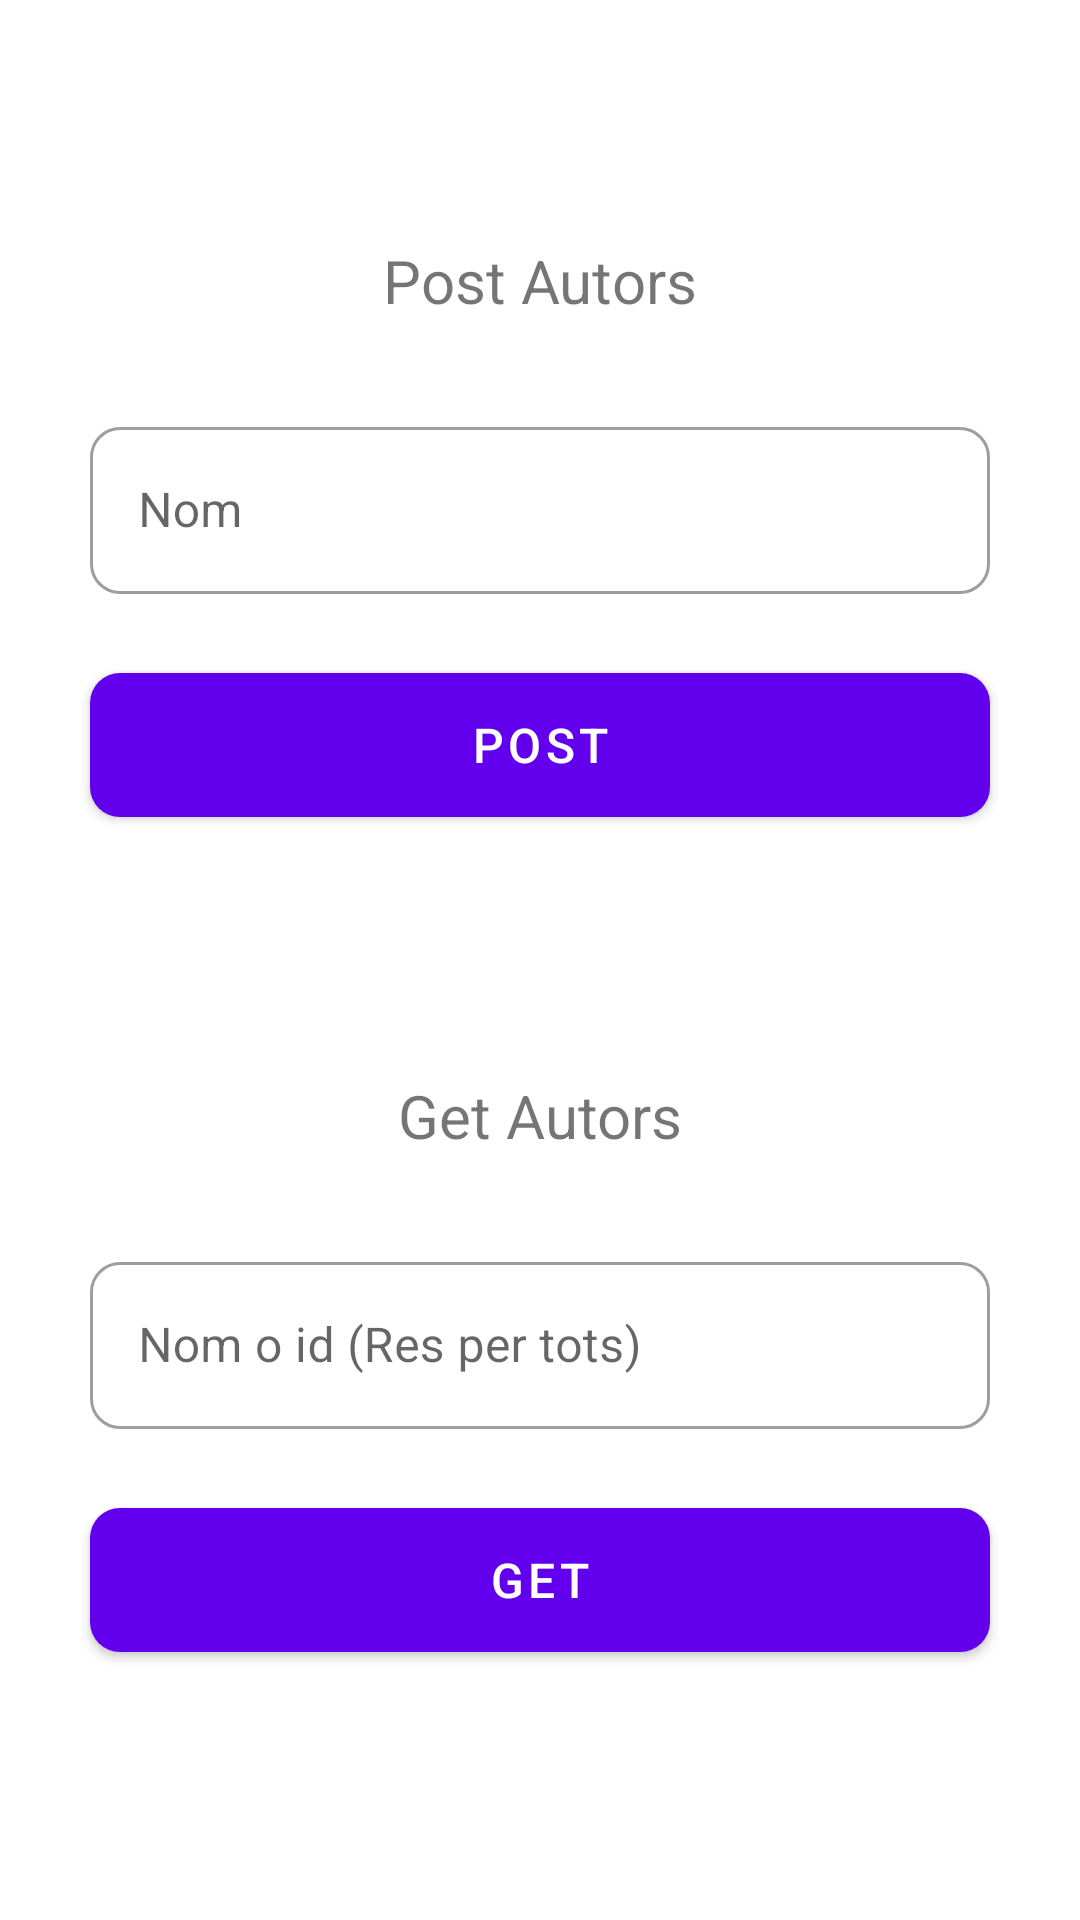

This screen was rendered from an Android layout file. Write that file and the resources it references.
<!-- AndroidManifest.xml: application theme Theme.ApiFromScratch -->
<!-- res/layout/fragment_actions.xml -->
<?xml version="1.0" encoding="utf-8"?>
<layout xmlns:android="http://schemas.android.com/apk/res/android"
    xmlns:app="http://schemas.android.com/apk/res-auto"
    xmlns:tools="http://schemas.android.com/tools">

    <androidx.constraintlayout.widget.ConstraintLayout
        android:layout_width="match_parent"
        android:layout_height="match_parent"
        tools:context=".ui.GetResultFragment">

        <TextView
            android:id="@+id/postAutors"
            android:layout_width="wrap_content"
            android:layout_height="wrap_content"
            android:layout_marginTop="80dp"
            android:text="Post Autors"
            android:textSize="20sp"
            app:layout_constraintEnd_toEndOf="parent"
            app:layout_constraintStart_toStartOf="parent"
            app:layout_constraintTop_toTopOf="parent" />

        <com.google.android.material.textfield.TextInputLayout
            android:id="@+id/postInputGroup"
            style="@style/Widget.MaterialComponents.TextInputLayout.OutlinedBox"
            android:layout_width="match_parent"
            android:layout_height="wrap_content"
            android:layout_marginStart="30dp"
            android:layout_marginTop="30dp"
            android:layout_marginEnd="30dp"
            app:boxCornerRadiusBottomEnd="10dp"
            app:boxCornerRadiusBottomStart="10dp"
            app:boxCornerRadiusTopEnd="10dp"
            app:boxCornerRadiusTopStart="10dp"
            app:errorEnabled="true"
            app:layout_constraintTop_toBottomOf="@+id/postAutors">

            <com.google.android.material.textfield.TextInputEditText
                android:id="@+id/postInput"
                android:layout_width="match_parent"
                android:layout_height="wrap_content"
                android:hint="Nom"
                android:imeOptions="actionDone"
                android:inputType="text" />

        </com.google.android.material.textfield.TextInputLayout>

        <com.google.android.material.button.MaterialButton
            android:id="@+id/postButton"
            android:layout_width="match_parent"
            android:layout_height="wrap_content"
            android:layout_marginStart="30dp"
            android:layout_marginEnd="30dp"
            android:minHeight="60dp"
            android:text="POST"
            android:textAllCaps="false"
            android:textColor="@color/white"
            android:textSize="16sp"
            app:cornerRadius="10dp"
            app:layout_constraintTop_toBottomOf="@id/postInputGroup" />

        <TextView
            android:id="@+id/getAutors"
            android:layout_width="wrap_content"
            android:layout_height="wrap_content"
            android:layout_marginTop="80dp"
            android:text="Get Autors"
            android:textSize="20sp"
            app:layout_constraintEnd_toEndOf="parent"
            app:layout_constraintStart_toStartOf="parent"
            app:layout_constraintTop_toBottomOf="@id/postButton" />

        <com.google.android.material.textfield.TextInputLayout
            android:id="@+id/getInputGroup"
            style="@style/Widget.MaterialComponents.TextInputLayout.OutlinedBox"
            android:layout_width="match_parent"
            android:layout_height="wrap_content"
            android:layout_marginStart="30dp"
            android:layout_marginTop="30dp"
            android:layout_marginEnd="30dp"
            app:boxCornerRadiusBottomEnd="10dp"
            app:boxCornerRadiusBottomStart="10dp"
            app:boxCornerRadiusTopEnd="10dp"
            app:boxCornerRadiusTopStart="10dp"
            app:errorEnabled="true"
            app:layout_constraintTop_toBottomOf="@+id/getAutors">

            <com.google.android.material.textfield.TextInputEditText
                android:id="@+id/getInput"
                android:layout_width="match_parent"
                android:layout_height="wrap_content"
                android:hint="Nom o id (Res per tots)"
                android:imeOptions="actionDone"
                android:inputType="text" />

        </com.google.android.material.textfield.TextInputLayout>

        <com.google.android.material.button.MaterialButton
            android:id="@+id/getButton"
            android:layout_width="match_parent"
            android:layout_height="wrap_content"
            android:layout_marginStart="30dp"
            android:layout_marginEnd="30dp"
            android:minHeight="60dp"
            android:text="GET"
            android:textAllCaps="false"
            android:textColor="@color/white"
            android:textSize="16sp"
            app:cornerRadius="10dp"
            app:layout_constraintTop_toBottomOf="@id/getInputGroup" />

    </androidx.constraintlayout.widget.ConstraintLayout>
</layout>
<!-- resources referenced by this layout -->
<resources>
  <style name="Theme.ApiFromScratch" parent="Theme.MaterialComponents.DayNight.DarkActionBar">
          
          <item name="colorPrimary">@color/purple_500</item>
          <item name="colorPrimaryVariant">@color/purple_700</item>
          <item name="colorOnPrimary">@color/white</item>
          
          <item name="colorSecondary">@color/teal_200</item>
          <item name="colorSecondaryVariant">@color/teal_700</item>
          <item name="colorOnSecondary">@color/black</item>
          
          <item name="android:statusBarColor" tools:targetApi="l">?attr/colorPrimaryVariant</item>
          
      </style>
  <!-- not gathered from this repository: default colours our renderer supplied (Android Studio template values) -->
  <color name="purple_500">#FF6200EE</color>
  <color name="purple_700">#FF3700B3</color>
  <color name="teal_200">#FF03DAC5</color>
  <color name="teal_700">#FF018786</color>
  <color name="black">#FF000000</color>
  <color name="white">#FFFFFFFF</color>
</resources>
